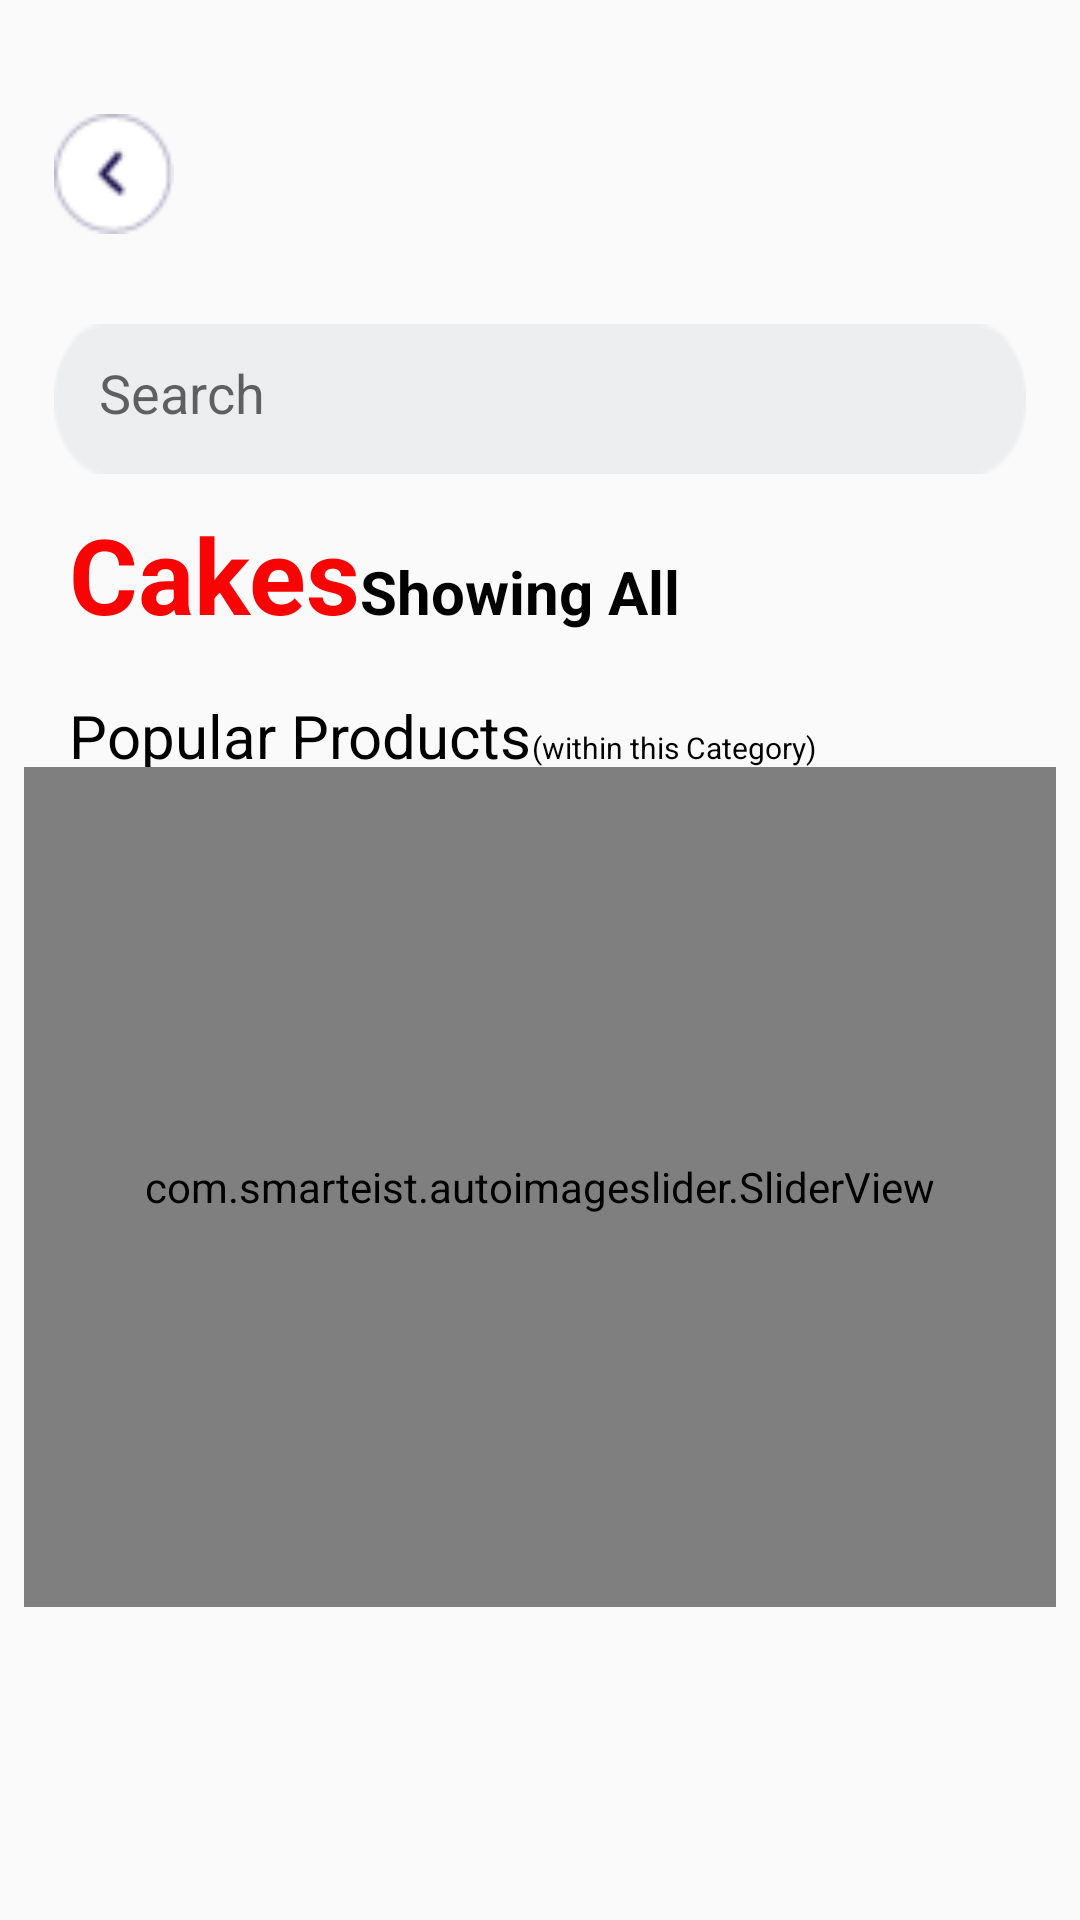

Layout XML and referenced resources for this Android screen:
<!-- AndroidManifest.xml: application theme Theme.Ueeversion1 -->
<!-- res/layout/activity_view_all_types.xml -->
<?xml version="1.0" encoding="utf-8"?>
<ScrollView xmlns:android="http://schemas.android.com/apk/res/android"
    xmlns:app="http://schemas.android.com/apk/res-auto"
    xmlns:tools="http://schemas.android.com/tools"
    android:layout_width="match_parent"
    android:layout_height="wrap_content"
    android:padding="8dp"
    tools:context=".ViewAllTypes">
    <LinearLayout
        android:layout_width="wrap_content"
        android:layout_height="wrap_content">
        <RelativeLayout
            android:id="@+id/r1"
            android:layout_width="match_parent"
            android:layout_height="wrap_content"
            android:layout_marginTop="10dp">

            <LinearLayout
                android:id="@+id/layer13"
                android:layout_width="wrap_content"
                android:layout_height="wrap_content"
                android:orientation="horizontal">
                <Button
                    android:id="@+id/all_type_back_button"
                    android:layout_marginTop="20dp"
                    android:layout_width="40dp"
                    android:layout_height="40dp"
                    android:layout_marginLeft="10dp"
                    android:background="@drawable/back_left"/>

                <ImageView

                    android:layout_marginLeft="60dp"
                    android:layout_width="160dp"
                    android:layout_height="80dp"
                    android:src="@drawable/store_logo"/>
            </LinearLayout>
            <EditText
                android:id="@+id/searchProduct2"
                android:layout_width="match_parent"
                android:layout_height="50dp"
                android:layout_margin="10dp"
                android:background="@drawable/search"
                android:hint="Search"
                android:layout_below="@+id/layer13"
            android:drawableStart="@drawable/search_img"
                android:padding="15dp"/>

            <LinearLayout
                android:id="@+id/layerd"
                android:layout_marginStart="15dp"
                android:layout_width="match_parent"
                android:layout_height="wrap_content"
                android:layout_below="@+id/searchProduct2">

                <TextView
                    android:id="@+id/searchText2"
                    android:layout_width="wrap_content"
                    android:layout_height="wrap_content"
                    android:layout_below="@+id/searchProduct"
                    android:text="Cakes"
                    android:textStyle="bold"
                    android:textSize="35dp"
                    android:textColor="@color/red"/>


                <TextView
                    android:id="@+id/searchText3"
                    android:layout_width="wrap_content"
                    android:layout_height="wrap_content"
                    android:layout_below="@+id/searchProduct"
                    android:text="Showing All"
                    android:textSize="20dp"
                    android:textColor="@color/black"
                    android:textStyle="bold" />
            </LinearLayout>

            <androidx.recyclerview.widget.RecyclerView
                android:layout_below="@+id/layerd"
                android:id="@+id/card_recycleView1"
                android:layout_width="match_parent"
                android:layout_height="match_parent">

            </androidx.recyclerview.widget.RecyclerView>
            <LinearLayout
                android:layout_width="wrap_content"
                android:layout_height="45dp"
                android:layout_marginStart="15dp"
                android:layout_below="@+id/card_recycleView1"
                android:orientation="horizontal">
                <TextView
                    android:layout_width="wrap_content"
                    android:layout_height="wrap_content"
                    android:layout_below="@+id/card_recycleView"
                    android:layout_marginTop="17dp"
                    android:text="Popular Products"
                    android:textColor="@color/black"
                    android:textSize="20dp" />
                <TextView
                    android:layout_width="wrap_content"
                    android:layout_height="wrap_content"
                    android:layout_below="@+id/card_recycleView"
                    android:layout_marginTop="17dp"
                    android:text="(within this Category)"
                    android:textColor="@color/black"
                    android:textSize="10dp" />
            </LinearLayout>
            <com.smarteist.autoimageslider.SliderView
                android:id="@+id/image_slider1"
                android:layout_width="match_parent"
                android:layout_height="280dp"
                android:layout_below="@+id/card_recycleView1"
                android:layout_marginTop="41dp"
                app:sliderAnimationDuration="600"
                android:background="@color/gray"
                app:sliderAutoCycleDirection="back_and_forth"
                app:sliderAutoCycleEnabled="true"
                app:sliderIndicatorAnimationDuration="600"
                app:sliderIndicatorGravity="center_horizontal|bottom"
                app:sliderIndicatorMargin="15dp"
                app:sliderIndicatorOrientation="horizontal"
                app:sliderIndicatorPadding="3dp"
                app:sliderIndicatorRadius="2dp"
                app:sliderIndicatorSelectedColor="#5A5A5A"
                app:sliderIndicatorUnselectedColor="#FFF"
                app:sliderScrollTimeInSec="5"
                app:sliderStartAutoCycle="true" />
        </RelativeLayout>
    </LinearLayout>
</ScrollView>
<!-- resources referenced by this layout -->
<resources>
  <color name="black">#FF000000</color>
  <color name="gray">#808080</color>
  <color name="red">#F80404</color>
  <!-- drawable back_left: png bitmap (drawable-v24, 1267 bytes) -->
  <!-- drawable search: png bitmap (drawable-v24, 1144 bytes) -->
  <style name="Theme.Ueeversion1" parent="Theme.AppCompat.DayNight.DarkActionBar">
          
          <item name="colorPrimary">@color/purple_500</item>
          <item name="colorPrimaryVariant">@color/purple_700</item>
          <item name="colorOnPrimary">@color/white</item>
          
          <item name="colorSecondary">@color/teal_200</item>
          <item name="colorSecondaryVariant">@color/teal_700</item>
          <item name="colorOnSecondary">@color/black</item>
          
          <item name="android:statusBarColor" tools:targetApi="l">?attr/colorPrimaryVariant</item>
          
      </style>
  <color name="purple_500">#1B104E</color>
  <color name="purple_700">#1B104E</color>
  <color name="white">#FFFFFFFF</color>
  <color name="teal_200">#FF03DAC5</color>
  <color name="teal_700">#FF018786</color>
</resources>
